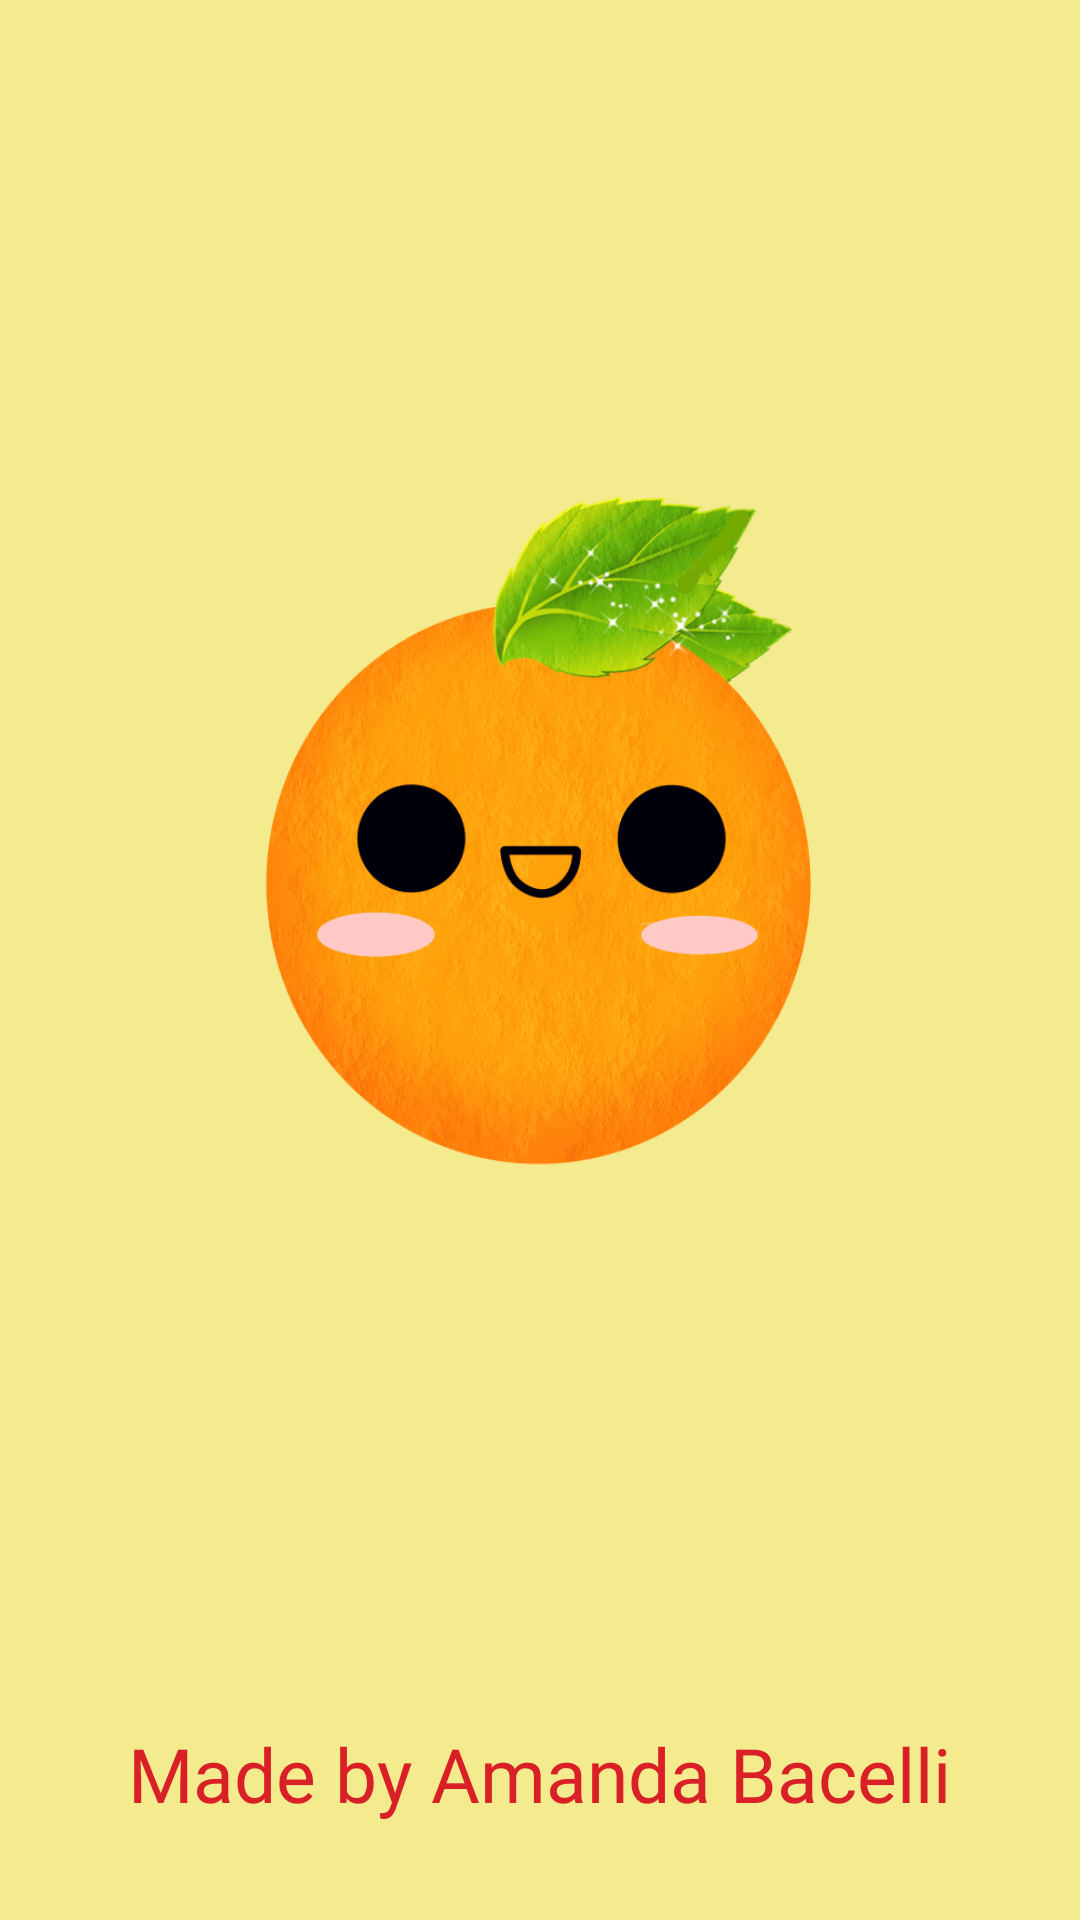

This screen was rendered from an Android layout file. Write that file and the resources it references.
<!-- AndroidManifest.xml: application theme AppTheme -->
<!-- res/layout/activity_splash.xml -->
<?xml version="1.0" encoding="utf-8"?>
<androidx.constraintlayout.widget.ConstraintLayout xmlns:android="http://schemas.android.com/apk/res/android"
    xmlns:app="http://schemas.android.com/apk/res-auto"
    xmlns:tools="http://schemas.android.com/tools"
    android:layout_width="match_parent"
    android:layout_height="match_parent"
    android:background="#F4EA8E"
    tools:context=".SplashActivity">

    <ImageView
        android:id="@+id/imgLogo"
        android:layout_width="328dp"
        android:layout_height="288dp"
        app:layout_constraintBottom_toTopOf="@+id/txvName"
        app:layout_constraintEnd_toEndOf="parent"
        app:layout_constraintHorizontal_bias="0.5"
        app:layout_constraintStart_toStartOf="parent"
        app:layout_constraintTop_toTopOf="parent"
        app:srcCompat="@drawable/orange1" />

    <TextView
        android:id="@+id/txvName"
        android:layout_width="wrap_content"
        android:layout_height="wrap_content"
        android:layout_marginBottom="32dp"
        android:fontFamily="@font/amatica_sc_bold"
        android:text="Made by Amanda Bacelli"
        android:textColor="#D92027"
        android:textSize="25sp"
        app:layout_constraintBottom_toBottomOf="parent"
        app:layout_constraintEnd_toEndOf="parent"
        app:layout_constraintHorizontal_bias="0.498"
        app:layout_constraintStart_toStartOf="parent" />
</androidx.constraintlayout.widget.ConstraintLayout>
<!-- resources referenced by this layout -->
<resources>
  <!-- drawable orange1: png bitmap (drawable, 514134 bytes) -->
  <style name="AppTheme" parent="Theme.AppCompat.Light.NoActionBar">
  
          <item name="colorPrimary">@color/colorPrimary</item>
          <item name="colorPrimaryDark">@color/colorPrimary</item>
          <item name="colorAccent">@color/colorAccent</item>
      </style>
  <color name="colorPrimary">#F4EA8E</color>
  <color name="colorAccent">#03DAC5</color>
</resources>
